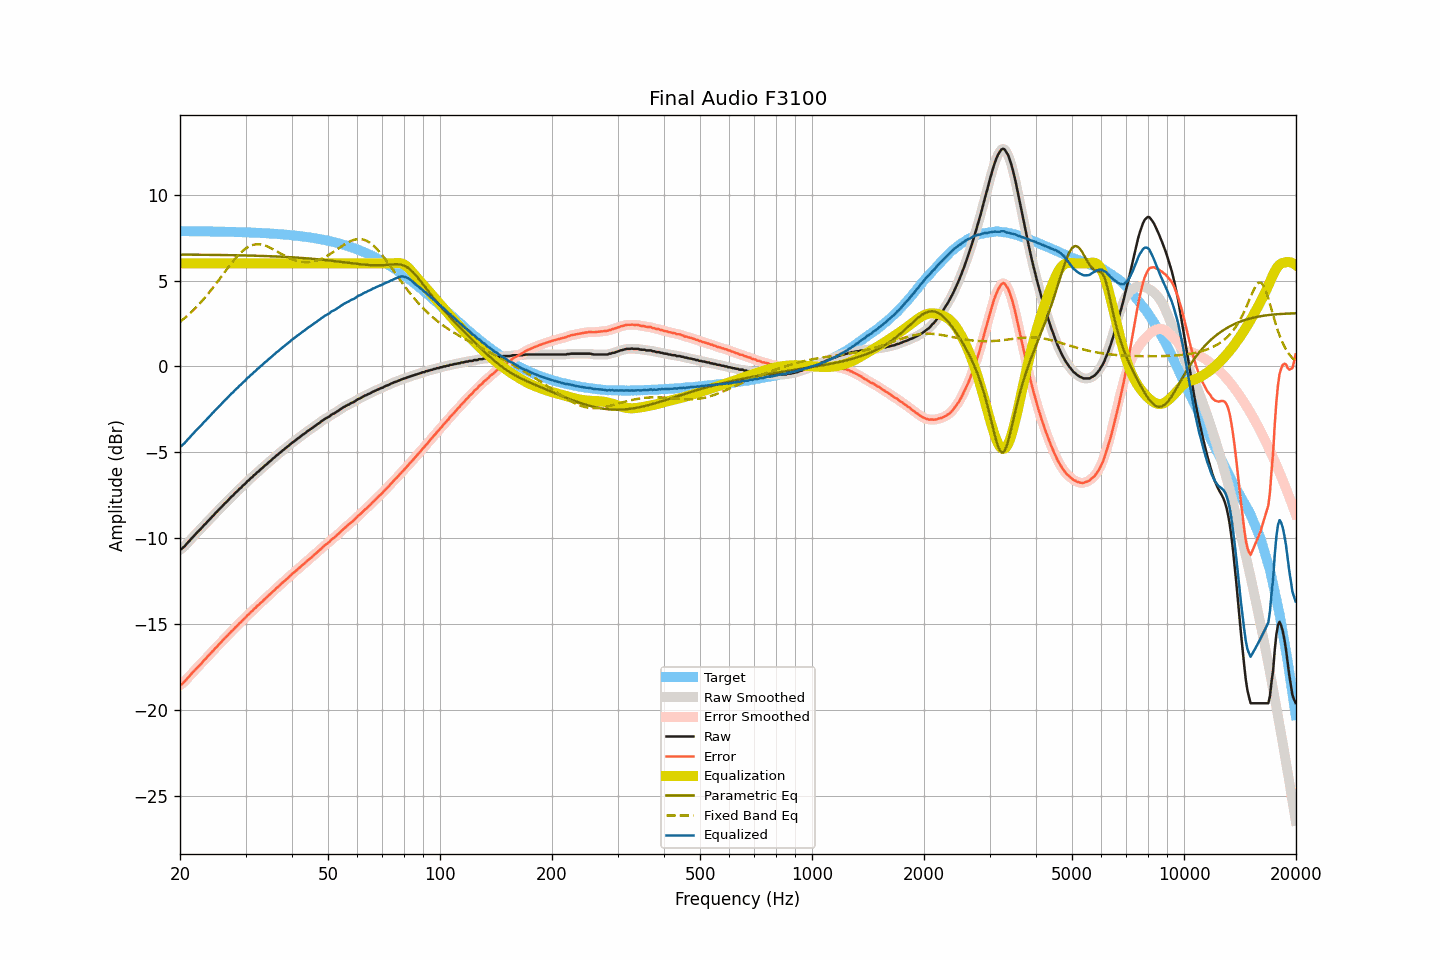

Values plotted in this chart, from the file beside it:
frequency, raw, smoothed, error, error_smoothed, equalization, parametric_eq, fixed_band_eq, equalized_raw, equalized_smoothed, target
20.00, -10.65, -10.67, -18.53, -18.54, 6.00, 6.51, 2.60, -4.65, -4.67, 7.88
20.20, -10.61, -10.60, -18.49, -18.48, 6.00, 6.51, 2.67, -4.61, -4.60, 7.87
20.40, -10.53, -10.53, -18.41, -18.40, 6.00, 6.51, 2.75, -4.53, -4.53, 7.87
20.61, -10.45, -10.44, -18.32, -18.31, 6.00, 6.51, 2.83, -4.45, -4.44, 7.87
20.81, -10.33, -10.34, -18.21, -18.21, 6.00, 6.51, 2.91, -4.33, -4.34, 7.87
21.02, -10.22, -10.23, -18.10, -18.10, 6.00, 6.51, 2.99, -4.22, -4.23, 7.87
21.23, -10.13, -10.13, -18.00, -18.00, 6.00, 6.51, 3.07, -4.13, -4.13, 7.87
21.44, -10.02, -10.03, -17.89, -17.90, 6.00, 6.51, 3.16, -4.02, -4.03, 7.87
21.66, -9.93, -9.93, -17.79, -17.80, 6.00, 6.51, 3.25, -3.93, -3.93, 7.87
21.87, -9.83, -9.83, -17.70, -17.69, 6.00, 6.50, 3.34, -3.83, -3.83, 7.87
22.09, -9.72, -9.73, -17.59, -17.59, 6.00, 6.50, 3.44, -3.72, -3.73, 7.87
22.31, -9.62, -9.63, -17.49, -17.50, 6.00, 6.50, 3.54, -3.62, -3.63, 7.87
22.54, -9.54, -9.53, -17.40, -17.40, 6.00, 6.50, 3.64, -3.54, -3.53, 7.86
22.76, -9.44, -9.44, -17.31, -17.30, 6.00, 6.50, 3.74, -3.44, -3.44, 7.86
22.99, -9.33, -9.34, -17.20, -17.20, 6.00, 6.50, 3.84, -3.33, -3.34, 7.86
23.22, -9.22, -9.23, -17.09, -17.10, 6.00, 6.50, 3.95, -3.22, -3.23, 7.86
23.45, -9.14, -9.14, -17.00, -16.99, 6.00, 6.50, 4.06, -3.14, -3.14, 7.86
23.69, -9.04, -9.04, -16.89, -16.90, 6.00, 6.50, 4.17, -3.04, -3.04, 7.86
23.92, -8.94, -8.94, -16.80, -16.80, 6.00, 6.50, 4.29, -2.94, -2.94, 7.86
24.16, -8.84, -8.84, -16.70, -16.70, 6.00, 6.50, 4.40, -2.84, -2.84, 7.86
24.40, -8.73, -8.74, -16.59, -16.59, 6.00, 6.49, 4.52, -2.73, -2.74, 7.85
24.65, -8.65, -8.64, -16.50, -16.49, 6.00, 6.49, 4.64, -2.65, -2.64, 7.85
24.89, -8.53, -8.54, -16.38, -16.39, 6.00, 6.49, 4.77, -2.53, -2.54, 7.85
25.14, -8.45, -8.45, -16.30, -16.29, 6.00, 6.49, 4.89, -2.45, -2.45, 7.85
25.39, -8.34, -8.35, -16.19, -16.19, 6.00, 6.49, 5.01, -2.34, -2.35, 7.85
25.65, -8.26, -8.25, -16.10, -16.10, 6.00, 6.49, 5.14, -2.26, -2.25, 7.85
25.91, -8.16, -8.15, -16.00, -16.00, 6.00, 6.49, 5.27, -2.16, -2.15, 7.84
26.16, -8.06, -8.06, -15.90, -15.90, 6.00, 6.48, 5.39, -2.06, -2.06, 7.84
26.43, -7.96, -7.96, -15.80, -15.80, 6.00, 6.48, 5.52, -1.96, -1.96, 7.84
26.69, -7.87, -7.87, -15.71, -15.71, 6.00, 6.48, 5.64, -1.87, -1.87, 7.84
26.96, -7.78, -7.77, -15.61, -15.61, 6.00, 6.48, 5.77, -1.78, -1.77, 7.84
27.23, -7.68, -7.68, -15.51, -15.51, 6.00, 6.48, 5.89, -1.68, -1.68, 7.83
27.50, -7.58, -7.58, -15.41, -15.41, 6.00, 6.48, 6.01, -1.58, -1.58, 7.83
27.77, -7.50, -7.49, -15.33, -15.32, 6.00, 6.48, 6.12, -1.50, -1.49, 7.83
28.05, -7.39, -7.40, -15.22, -15.23, 6.00, 6.47, 6.24, -1.39, -1.40, 7.83
28.33, -7.30, -7.31, -15.13, -15.13, 6.00, 6.47, 6.35, -1.30, -1.31, 7.82
28.62, -7.23, -7.22, -15.05, -15.04, 6.00, 6.47, 6.45, -1.23, -1.22, 7.82
28.90, -7.11, -7.13, -14.93, -14.95, 6.00, 6.47, 6.55, -1.11, -1.13, 7.82
29.19, -7.05, -7.04, -14.87, -14.85, 6.00, 6.47, 6.64, -1.05, -1.04, 7.81
29.48, -6.94, -6.95, -14.76, -14.76, 6.00, 6.46, 6.72, -0.94, -0.95, 7.81
29.78, -6.87, -6.86, -14.67, -14.67, 6.00, 6.46, 6.80, -0.87, -0.86, 7.81
30.08, -6.78, -6.77, -14.58, -14.57, 6.00, 6.46, 6.87, -0.78, -0.77, 7.81
30.38, -6.67, -6.68, -14.47, -14.48, 6.00, 6.46, 6.93, -0.67, -0.68, 7.80
30.68, -6.60, -6.59, -14.40, -14.39, 6.00, 6.45, 6.98, -0.60, -0.59, 7.80
30.99, -6.50, -6.50, -14.29, -14.30, 6.00, 6.45, 7.03, -0.50, -0.50, 7.79
31.30, -6.44, -6.43, -14.23, -14.22, 6.00, 6.45, 7.06, -0.44, -0.43, 7.79
31.61, -6.32, -6.33, -14.11, -14.12, 6.00, 6.45, 7.09, -0.32, -0.33, 7.79
31.93, -6.27, -6.25, -14.05, -14.04, 6.00, 6.44, 7.10, -0.27, -0.25, 7.78
32.24, -6.15, -6.17, -13.93, -13.94, 6.00, 6.44, 7.11, -0.15, -0.17, 7.78
32.57, -6.10, -6.09, -13.87, -13.86, 6.00, 6.44, 7.11, -0.10, -0.09, 7.77
32.89, -5.99, -6.00, -13.76, -13.77, 6.00, 6.44, 7.10, 0.01, -0.00, 7.77
33.22, -5.92, -5.92, -13.69, -13.68, 6.00, 6.43, 7.08, 0.08, 0.08, 7.76
33.55, -5.83, -5.83, -13.59, -13.59, 6.00, 6.43, 7.06, 0.17, 0.17, 7.76
33.89, -5.74, -5.75, -13.50, -13.51, 6.00, 6.43, 7.03, 0.26, 0.25, 7.76
34.23, -5.68, -5.67, -13.43, -13.42, 6.00, 6.42, 7.00, 0.32, 0.33, 7.75
34.57, -5.58, -5.59, -13.33, -13.34, 6.00, 6.42, 6.96, 0.42, 0.41, 7.74
34.92, -5.52, -5.51, -13.25, -13.25, 6.00, 6.42, 6.91, 0.48, 0.49, 7.74
35.27, -5.43, -5.43, -13.16, -13.16, 6.00, 6.41, 6.87, 0.57, 0.57, 7.73
35.62, -5.35, -5.35, -13.07, -13.07, 6.00, 6.41, 6.82, 0.65, 0.65, 7.73
35.97, -5.27, -5.26, -12.99, -12.98, 6.00, 6.40, 6.76, 0.73, 0.74, 7.72
... 635 more rows
